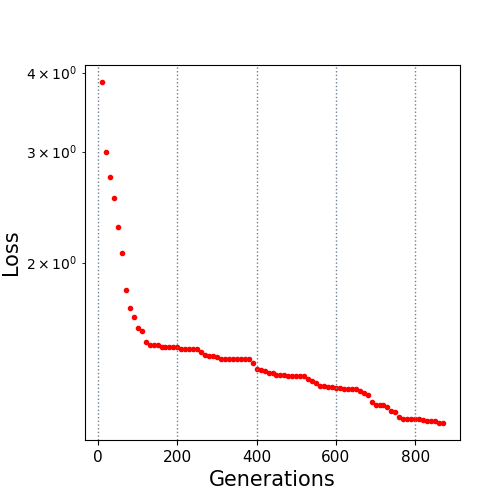

The table this chart was drawn from, first rows:
10.0, 3.86468
20.0, 2.999
30.0, 2.737
40.0, 2.535
50.0, 2.274
60.0, 2.073
70.0, 1.81
80.0, 1.696
90.0, 1.644
100.0, 1.576
110.0, 1.56
120.0, 1.5
130.0, 1.484
140.0, 1.484
150.0, 1.481
160.0, 1.472
170.0, 1.472
180.0, 1.472
190.0, 1.47
200.0, 1.47
210.0, 1.462
220.0, 1.462
230.0, 1.46
240.0, 1.46
250.0, 1.459
260.0, 1.444
270.0, 1.43
280.0, 1.422
290.0, 1.422
300.0, 1.418
310.0, 1.41
320.0, 1.41
330.0, 1.41
340.0, 1.41
350.0, 1.407
360.0, 1.407
370.0, 1.407
380.0, 1.407
390.0, 1.388
400.0, 1.355
410.0, 1.354
420.0, 1.346
430.0, 1.338
440.0, 1.338
450.0, 1.329
460.0, 1.328
470.0, 1.328
480.0, 1.323
490.0, 1.323
500.0, 1.323
510.0, 1.321
520.0, 1.321
530.0, 1.308
540.0, 1.299
550.0, 1.291
560.0, 1.276
570.0, 1.274
580.0, 1.272
590.0, 1.271
600.0, 1.268
610.0, 1.268
... 26 more rows
